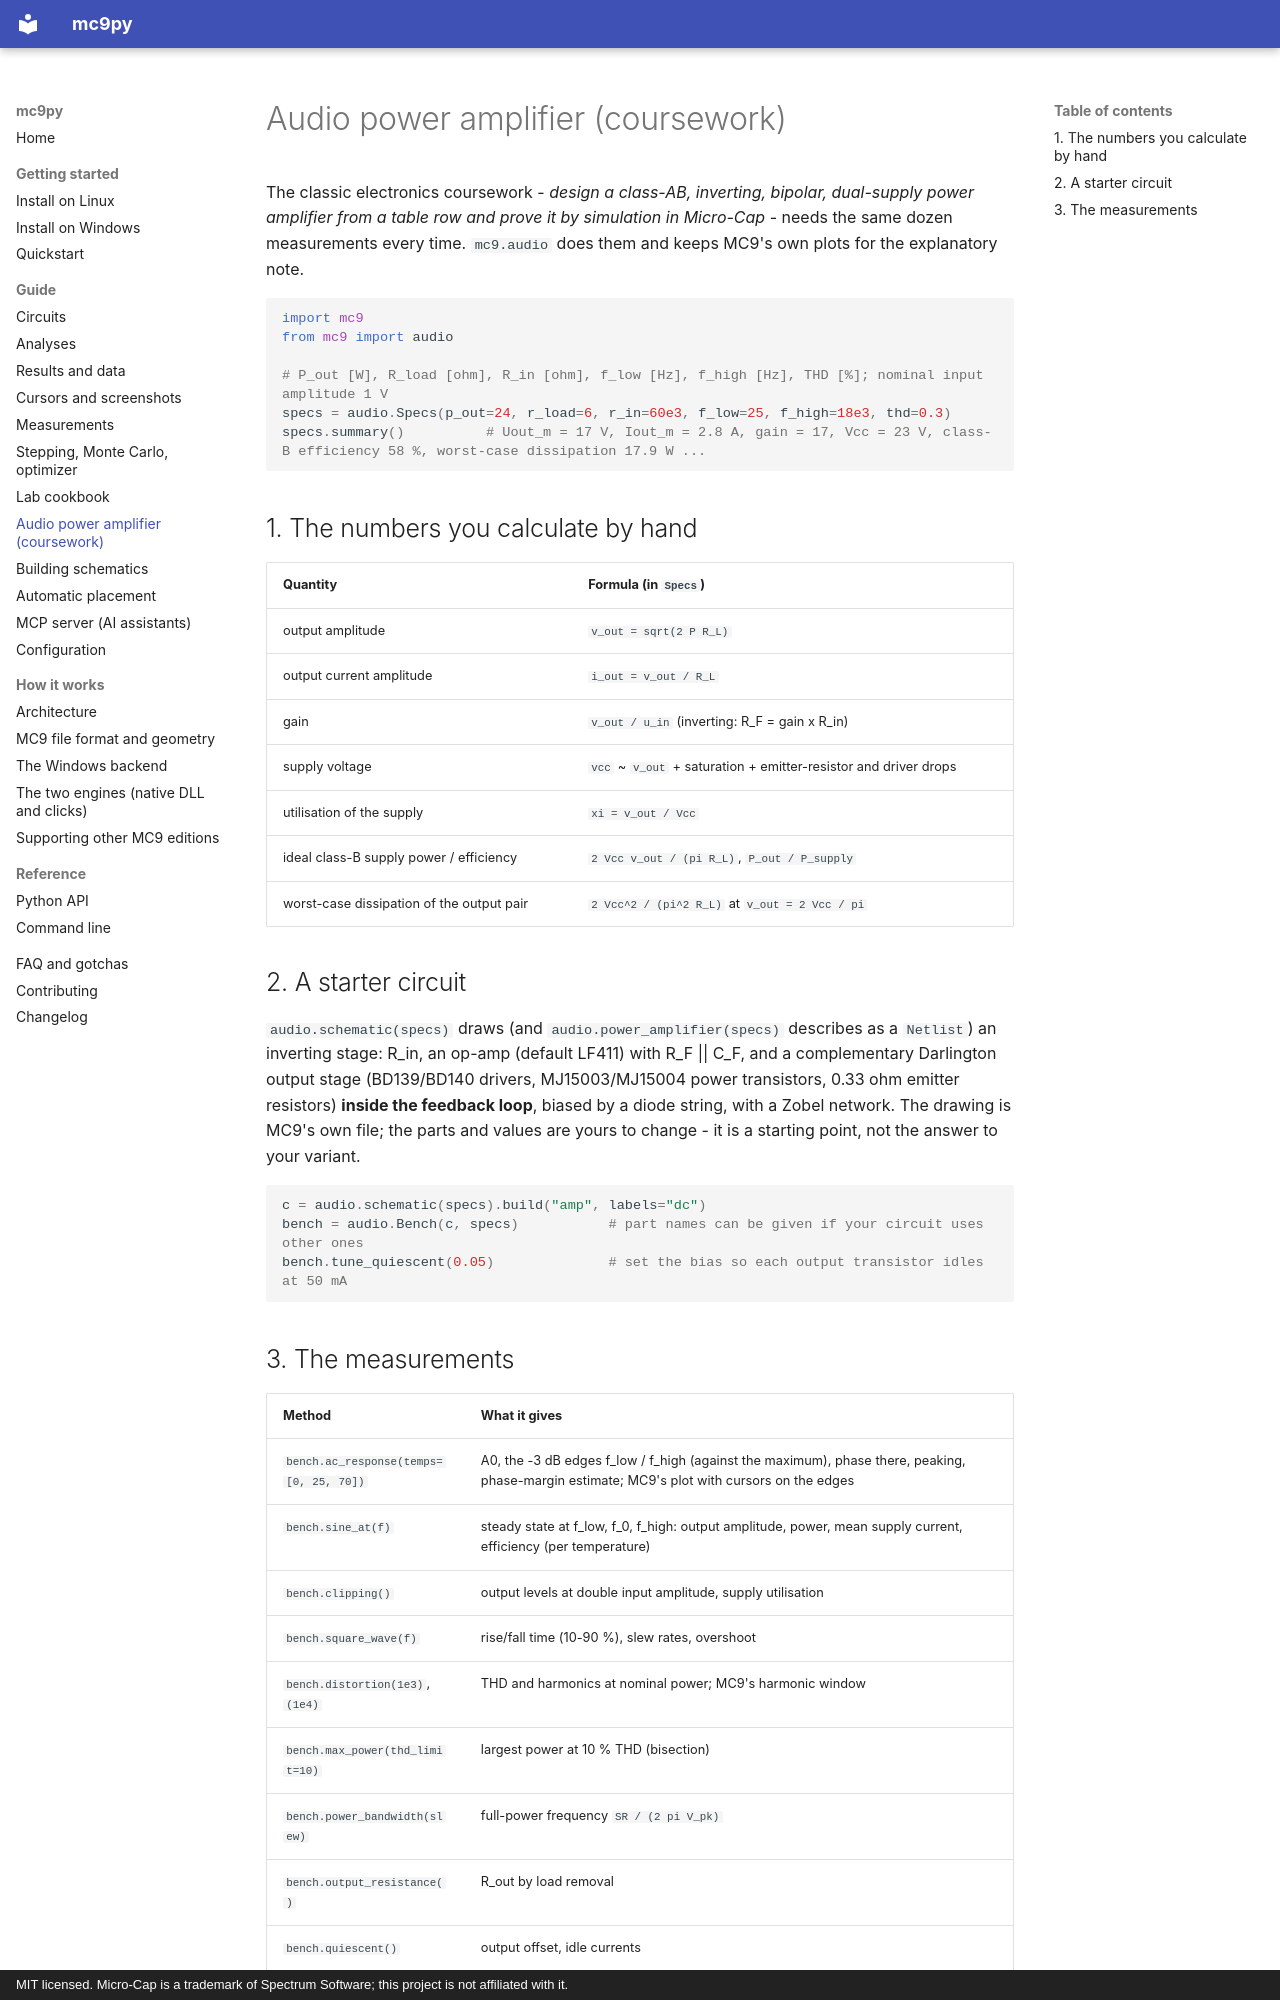

repository: DontforgetAntaiku/mc9py · page: guide/audio-amplifier/index.html · generator: mkdocs · copyright: MIT licensed. Micro-Cap is a trademark of Spectrum Software; this project is not affiliated with it.

# Audio power amplifier (coursework)

The classic electronics coursework - *design a class-AB, inverting, bipolar, dual-supply power amplifier from a table row and prove
it by simulation in Micro-Cap* - needs the same dozen measurements every time. `mc9.audio` does them and keeps MC9's own plots for the
explanatory note.

```python
import mc9
from mc9 import audio

# P_out [W], R_load [ohm], R_in [ohm], f_low [Hz], f_high [Hz], THD [%]; nominal input amplitude 1 V
specs = audio.Specs(p_out=24, r_load=6, r_in=60e3, f_low=25, f_high=18e3, thd=0.3)
specs.summary()          # Uout_m = 17 V, Iout_m = 2.8 A, gain = 17, Vcc = 23 V, class-B efficiency 58 %, worst-case dissipation 17.9 W ...
```

## 1. The numbers you calculate by hand

| Quantity | Formula (in `Specs`) |
|---|---|
| output amplitude | `v_out = sqrt(2 P R_L)` |
| output current amplitude | `i_out = v_out / R_L` |
| gain | `v_out / u_in` (inverting: R_F = gain x R_in) |
| supply voltage | `vcc` ~ `v_out` + saturation + emitter-resistor and driver drops |
| utilisation of the supply | `xi = v_out / Vcc` |
| ideal class-B supply power / efficiency | `2 Vcc v_out / (pi R_L)`, `P_out / P_supply` |
| worst-case dissipation of the output pair | `2 Vcc^2 / (pi^2 R_L)` at `v_out = 2 Vcc / pi` |

## 2. A starter circuit

`audio.schematic(specs)` draws (and `audio.power_amplifier(specs)` describes as a `Netlist`) an inverting stage: R_in, an op-amp
(default LF411) with R_F || C_F, and a complementary Darlington output stage (BD139/BD140 drivers, MJ15003/MJ15004 power
transistors, 0.33 ohm emitter resistors) **inside the feedback loop**, biased by a diode string, with a Zobel network. The drawing
is MC9's own file; the parts and values are yours to change - it is a starting point, not the answer to your variant.

```python
c = audio.schematic(specs).build("amp", labels="dc")
bench = audio.Bench(c, specs)           # part names can be given if your circuit uses other ones
bench.tune_quiescent(0.05)              # set the bias so each output transistor idles at 50 mA
```
